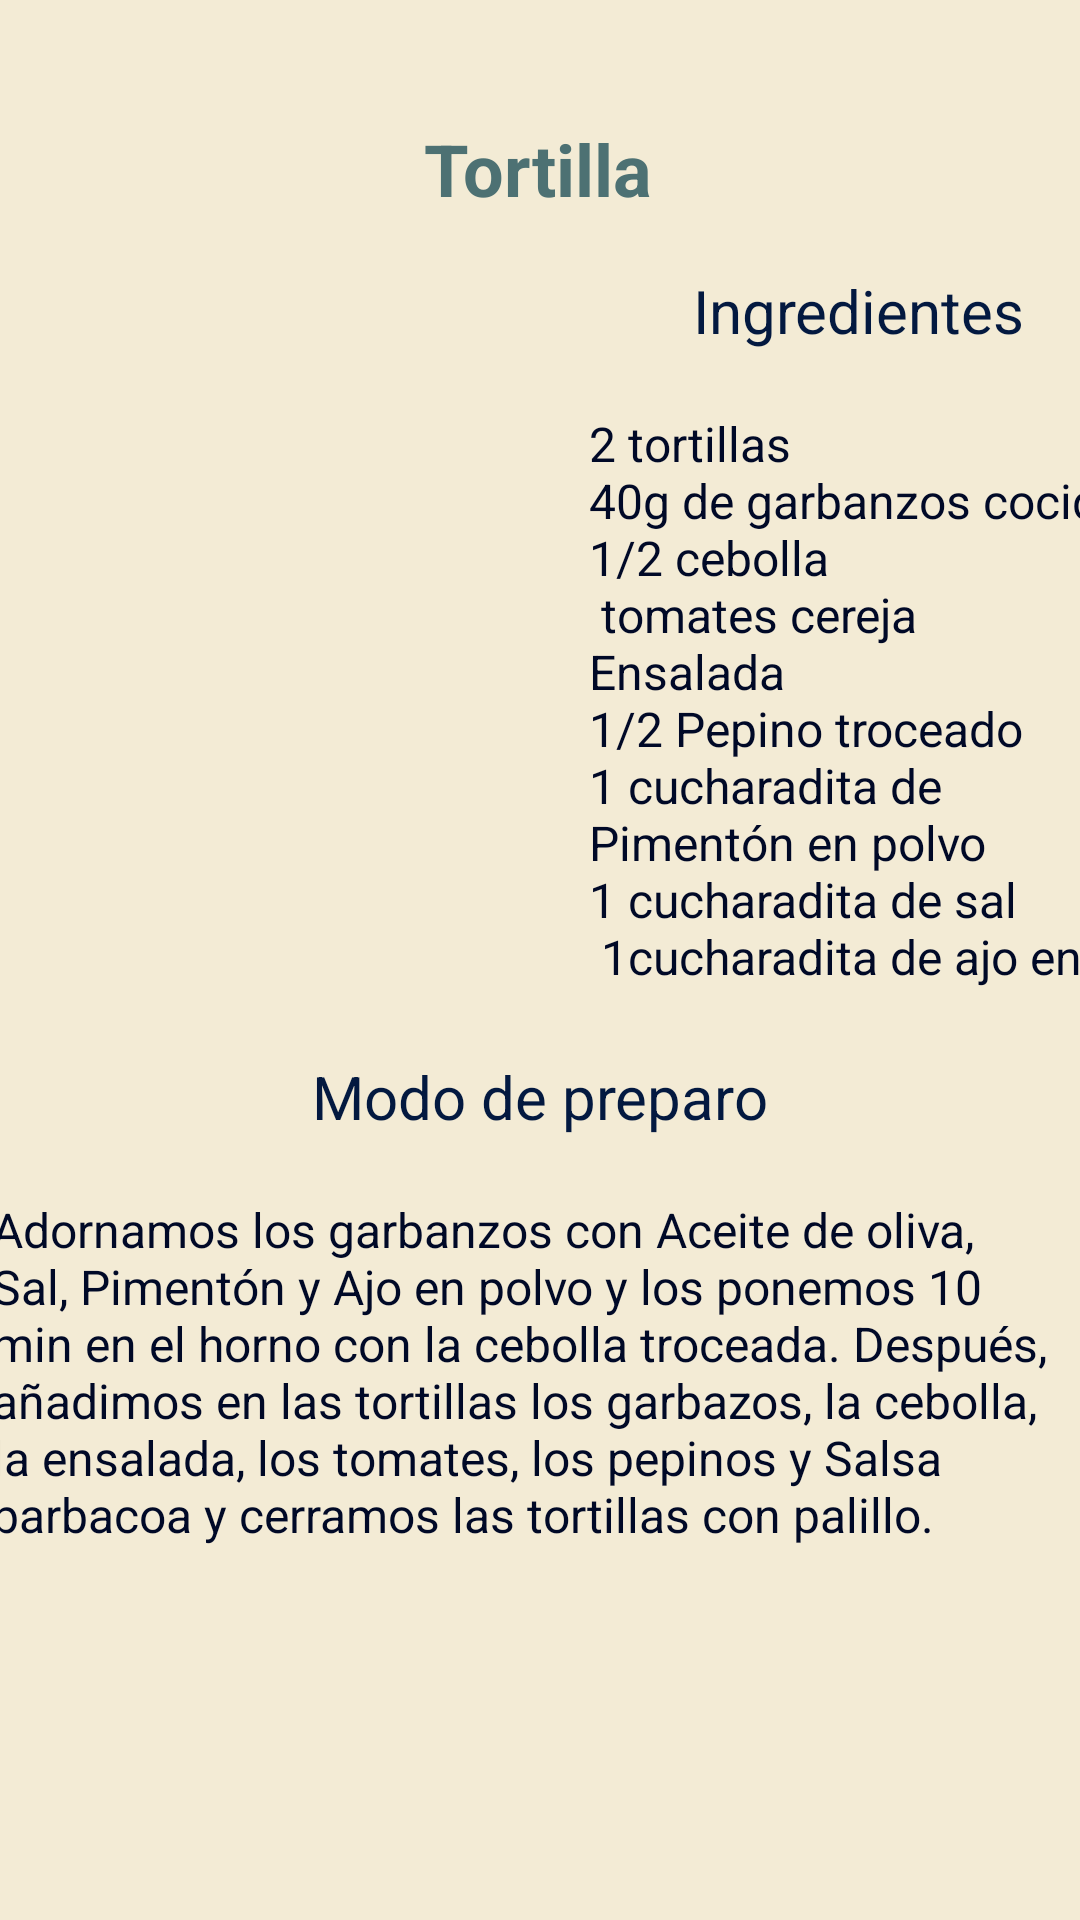

Produce the Android XML layout that renders to this screen, including the resource entries it uses.
<!-- AndroidManifest.xml: activity theme Theme.AppCompat.DayNight.NoActionBar -->
<!-- res/layout/activity_receta_tortilla.xml -->
<?xml version="1.0" encoding="utf-8"?>
<androidx.constraintlayout.widget.ConstraintLayout xmlns:android="http://schemas.android.com/apk/res/android"
    xmlns:app="http://schemas.android.com/apk/res-auto"
    xmlns:tools="http://schemas.android.com/tools"
    android:layout_width="match_parent"
    android:layout_height="match_parent"
    android:background="@color/fundo"
    tools:context=".ui.RecetaTortillaActivity">

    <TextView
        android:id="@+id/textView3"
        android:layout_width="wrap_content"
        android:layout_height="wrap_content"
        android:layout_marginTop="40dp"
        android:text="Tortilla"
        android:textColor="@color/titulo"
        android:textSize="24sp"
        android:textStyle="bold"
        app:layout_constraintEnd_toEndOf="parent"
        app:layout_constraintHorizontal_bias="0.498"
        app:layout_constraintStart_toStartOf="parent"
        app:layout_constraintTop_toTopOf="parent" />

    <ImageView
        android:id="@+id/imageView3"
        android:layout_width="202dp"
        android:layout_height="242dp"
        android:layout_marginTop="20dp"
        android:rotation="90"
        app:layout_constraintEnd_toEndOf="parent"
        app:layout_constraintHorizontal_bias="0.068"
        app:layout_constraintStart_toStartOf="parent"
        app:layout_constraintTop_toBottomOf="@+id/textView3"
        app:srcCompat="@drawable/tortilla" />

    <TextView
        android:id="@+id/textView30"
        android:layout_width="wrap_content"
        android:layout_height="wrap_content"
        android:layout_marginTop="90dp"
        android:text="@string/ingredientes"
        android:textColor="@color/subtitulo"
        android:textSize="20sp"
        app:layout_constraintEnd_toEndOf="parent"
        app:layout_constraintStart_toEndOf="@+id/imageView3"
        app:layout_constraintTop_toTopOf="parent" />

    <TextView
        android:id="@+id/textView31"
        android:layout_width="188dp"
        android:layout_height="195dp"
        android:layout_marginTop="20dp"
        android:text="@string/ingredientestortilla"
        android:textColor="@color/texto"
        android:textSize="16sp"
        app:layout_constraintEnd_toEndOf="parent"
        app:layout_constraintHorizontal_bias="0.407"
        app:layout_constraintStart_toEndOf="@+id/imageView3"
        app:layout_constraintTop_toBottomOf="@+id/textView30" />

    <TextView
        android:id="@+id/textView32"
        android:layout_width="wrap_content"
        android:layout_height="wrap_content"
        android:layout_marginTop="20dp"
        android:text="@string/mododepreparo"
        android:textColor="@color/subtitulo"
        android:textSize="20sp"
        app:layout_constraintEnd_toEndOf="parent"
        app:layout_constraintStart_toStartOf="parent"
        app:layout_constraintTop_toBottomOf="@+id/textView31" />

    <TextView
        android:id="@+id/textView33"
        android:layout_width="366dp"
        android:layout_height="wrap_content"
        android:layout_marginStart="10dp"
        android:layout_marginTop="20dp"
        android:layout_marginEnd="10dp"
        android:text="@string/mododepreparotortilla"
        android:textColor="@color/texto"
        android:textSize="16sp"
        app:layout_constraintEnd_toEndOf="parent"
        app:layout_constraintStart_toStartOf="parent"
        app:layout_constraintTop_toBottomOf="@+id/textView32" />
</androidx.constraintlayout.widget.ConstraintLayout>
<!-- resources referenced by this layout -->
<resources>
  <color name="fundo">#F3EBD5</color>
  <color name="subtitulo">#031940</color>
  <color name="texto">#000927</color>
  <color name="titulo">#4D7173</color>
  <!-- drawable tortilla: jpeg bitmap (drawable, 99291 bytes) -->
  <string name="ingredientes">Ingredientes</string>
  <string name="ingredientestortilla">2 tortillas\n40g de garbanzos cocidos\n1/2 cebolla\n  tomates cereja\nEnsalada\n1/2 Pepino troceado\n1 cucharadita de Pimentón en polvo\n1 cucharadita de sal\n 1cucharadita de ajo en polvo\nAceite de Oliva\nSalsa Barbacoa</string>
  <string name="mododepreparo">Modo de preparo</string>
  <string name="mododepreparotortilla">Adornamos los garbanzos con Aceite de oliva, Sal, Pimentón y Ajo en polvo y los ponemos 10 min en el horno con la cebolla troceada. Después, añadimos en las tortillas los garbazos, la cebolla, la ensalada, los tomates, los pepinos y Salsa barbacoa y cerramos las tortillas con palillo. </string>
</resources>
